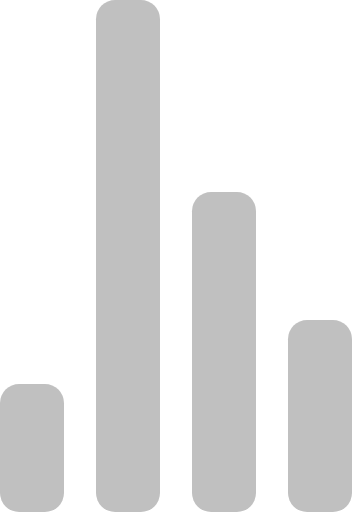
t = 0.00 s
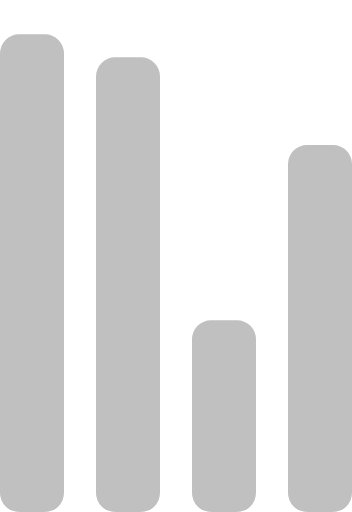
t = 0.72 s
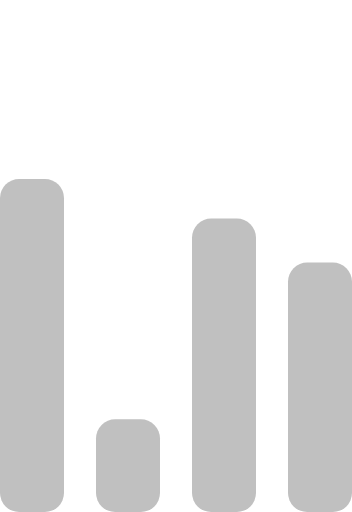
t = 1.43 s
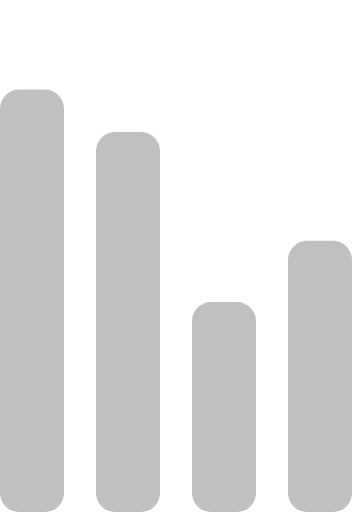
t = 2.15 s
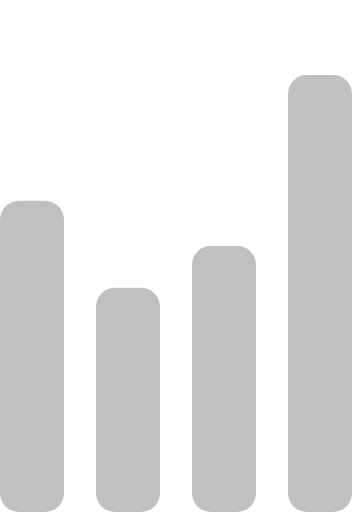
t = 2.87 s
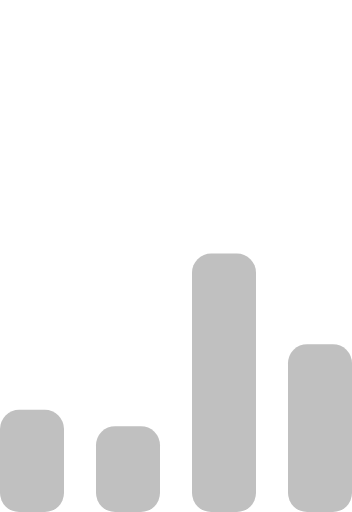
t = 3.58 s

The animated SVG that drew these frames (rendered in a browser with its animation timeline set to each time). Animation: 4 SMIL elements (animate=4); one cycle of 4.30 s, repeats indefinitely.

<svg width="100%" height="100%" viewBox="0 0 55 80" xmlns="http://www.w3.org/2000/svg" fill="#FFF" xmlns:svg="http://www.w3.org/2000/svg" xmlns:xlink="http://www.w3.org/1999/xlink"><rect id="svgEditorBackground" x="0" y="0" width="55" height="80" style="fill: none; stroke: none;"/>
    <g transform="matrix(1 0 0 -1 0 80)">
        <rect width="10" height="20" rx="3" fill="silver">
            <animate attributeName="height" begin="0s" dur="4.3s" values="20;45;57;80;64;32;66;45;64;23;66;13;64;56;34;34;2;23;76;79;20" calcMode="linear" repeatCount="indefinite"/>
        </rect>
        <rect x="15" width="10" height="80" rx="3" fill="silver">
            <animate attributeName="height" begin="0s" dur="2s" values="80;55;33;5;75;23;73;33;12;14;60;80" calcMode="linear" repeatCount="indefinite"/>
        </rect>
        <rect x="30" width="10" height="50" rx="3" fill="silver">
            <animate attributeName="height" begin="0s" dur="1.4s" values="50;34;78;23;56;23;34;76;80;54;21;50" calcMode="linear" repeatCount="indefinite"/>
        </rect>
        <rect x="45" width="10" height="30" rx="3" fill="silver">
            <animate attributeName="height" begin="0s" dur="2s" values="30;45;13;80;56;72;45;76;34;23;67;30" calcMode="linear" repeatCount="indefinite"/>
        </rect>
    </g>
</svg>